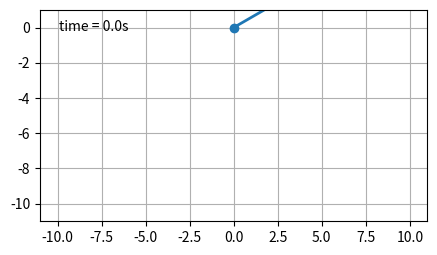

Generate this figure with matplotlib:
"""
===========================
The double pendulum problem
===========================

This animation illustrates the double pendulum problem.

Double pendulum formula translated from the C code at
http://www.physics.usyd.edu.au/~wheat/dpend_html/solve_dpend.c

##########################################################

qualifications:
NOT compound pendulum, modeled as simple point-mass pendulums
modeled *not* a compound pendulum, but massless links and masses
this impacts the kinetic energy definitions (only translation, no rotational KE)
and therefore the derived equations of motion

equations of motion equivalent to derivation here:
https://diego.assencio.com/?index=1500c66ae7ab27bb0106467c68feebc6

##########################################################

decompose equations of motion to standard manipulator equation:
mass-matrix M, C, tau_g, B

##########################################################

now that we have the equations of motion, and manipulator equation
how do we derive a control law w.r.t. what we want to achieve?

##########################################################


"""

from numpy import sin, cos
import numpy as np
import matplotlib.pyplot as plt
import scipy.integrate as integrate
import matplotlib.animation as animation
from collections import deque

G = 9.8  # acceleration due to gravity, in m/s^2
L1 = 10.0  # length of pendulum 1 in m
L2 = 1.0  # length of pendulum 2 in m
L = L1 + L2  # maximal length of the combined pendulum
M1 = 1.0  # mass of pendulum 1 in kg
M2 = 1.0  # mass of pendulum 2 in kg
t_stop = 60  # how many seconds to simulate
history_len = 500  # how many trajectory points to display

def derivs_original(state, t):
    '''
        state = x = [
            theta1
            theta1*
            theta2
            theta2*
        ]

        state = x* = [
            theta1*
            theta1**
            theta2*
            theta2**
        ]
    '''
    dydx = np.zeros_like(state)

    dydx[0] = state[1]
    dydx[2] = state[3]

    delta = state[2] - state[0]

    den1 = (M1+M2) * L1 - M2 * L1 * cos(delta) * cos(delta)

    dydx[1] = ((M2 * L1 * state[1] * state[1] * sin(delta) * cos(delta)
                + M2 * G * sin(state[2]) * cos(delta)
                + M2 * L2 * state[3] * state[3] * sin(delta)
                - (M1+M2) * G * sin(state[0]))
               / den1)


    den2 = (L2/L1) * den1

    dydx[3] = ((- M2 * L2 * state[3] * state[3] * sin(delta) * cos(delta)
                + (M1+M2) * G * sin(state[0]) * cos(delta)
                - (M1+M2) * L1 * state[1] * state[1] * sin(delta)
                - (M1+M2) * G * sin(state[2]))
               / den2)

    return dydx

def derivs_sympy(state, t):
    '''
        state = x = [
            theta1
            theta1*
            theta2
            theta2*
        ]

        state = x* = [
            theta1*
            theta1**
            theta2*
            theta2**
        ]
    '''
    dydx = np.zeros_like(state)

    dydx[0] = state[1]
    dydx[2] = state[3]

    t1 = state[0]
    t1_dot = state[1]
    t2 = state[2]
    t2_dot = state[3]
    t1_t2 = t1 - t2

    # both work below, are equivalent

    # this set is from matrix math
    # den1 = L1 * (M1 - M2 * cos(t1_t2)**2 + M2)
    # mine_dydx1 = -G * (M1 + M2) * sin(t1)\
    #     - L2*M2*sin(t1_t2)*t2_dot**2\
    #     + M2*(G*sin(t2) - L1*sin(t1_t2)*t1_dot**2)*cos(t1_t2)
    # dydx[1] = mine_dydx1 / den1

    # den2 = L2*(M1 - M2*cos(t1-t2)**2 + M2)
    # mine_dydx2 = -(M1 + M2)*(G*sin(t2) - L1*sin(t1_t2)*t1_dot**2)\
    #     + (G*(M1+M2)*sin(t1) + L2*M2*sin(t1_t2)*t2_dot**2)*cos(t1_t2)
    # dydx[3] = mine_dydx2 / den2

    # this set is from by hand simplification calculus
    den1 = L1*(-M1 - M2 + M2 * cos(t1_t2)**2)
    num1 = G*(M1 + M2)*sin(t1) \
        + M2*(L2*sin(t1_t2)*t2_dot**2 \
        - (G*sin(t2) - L1*sin(t1_t2)*t1_dot**2)*cos(t1_t2))
    dydx[1] = num1 / den1

    den2 = L2*(-M1 + M2*cos(t1_t2)**2 - M2)
    num2 = (-M1 - M2) * (-G*sin(t2) + L1*sin(t1_t2)*t1_dot**2) \
        - (G*(M1 + M2)*sin(t1) + L2*M2*sin(t1_t2)*t2_dot**2)*cos(t1_t2)
    dydx[3] = num2 / den2

    return dydx

# create a time array from 0..t_stop sampled at 0.02 second steps
dt = 0.02
t = np.arange(0, t_stop, dt)

# th1 and th2 are the initial angles (degrees)
# w10 and w20 are the initial angular velocities (degrees per second)
th1 = 120.0
w1 = 0.0
th2 = -10.0
w2 = 0.0

# initial state
state = np.radians([th1, w1, th2, w2])

# integrate your ODE using scipy.integrate.
y = integrate.odeint(derivs_sympy, state, t)
x1 = L1*sin(y[:, 0])
y1 = -L1*cos(y[:, 0])
x2 = L2*sin(y[:, 2]) + x1
y2 = -L2*cos(y[:, 2]) + y1

# state_orig = np.radians([th1, w1, th2, w2])
# y_original = integrate.odeint(derivs_original, state_orig, t)
# x1_orig = L1*sin(y_original[:, 0])
# y1_orig = -L1*cos(y_original[:, 0])
# x2_orig = L2*sin(y_original[:, 2]) + x1_orig
# y2_orig = -L2*cos(y_original[:, 2]) + y1_orig

fig = plt.figure(figsize=(5, 4))
ax = fig.add_subplot(autoscale_on=False, xlim=(-L, L), ylim=(-L, 1.))
ax.set_aspect('equal')
ax.grid()
time_template = 'time = %.1fs'
time_text = ax.text(0.05, 0.9, '', transform=ax.transAxes)

line, = ax.plot([], [], 'o-', lw=2)
trace, = ax.plot([], [], '.-', lw=1, ms=2)
history_x, history_y = deque(maxlen=history_len), deque(maxlen=history_len)

# line_orig, = ax.plot([], [], 'o-', lw=2)
# trace_orig, = ax.plot([], [], '.-', lw=1, ms=2)
# history_x_orig, history_y_orig = deque(maxlen=history_len), deque(maxlen=history_len)

def animate(i):
    thisx = [0, x1[i], x2[i]]
    thisy = [0, y1[i], y2[i]]

    # thisx_orig = [0, x1_orig[i], x2_orig[i]]
    # thisy_orig = [0, y1_orig[i], y2_orig[i]]

    if i == 0:
        history_x.clear()
        history_y.clear()

        # history_x_orig.clear()
        # history_y_orig.clear()

    history_x.appendleft(thisx[2])
    history_y.appendleft(thisy[2])
    line.set_data(thisx, thisy)
    trace.set_data(history_x, history_y)

    # history_x_orig.appendleft(thisx_orig[2])
    # history_y_orig.appendleft(thisy_orig[2])
    # line_orig.set_data(thisx_orig, thisy_orig)
    # trace_orig.set_data(history_x_orig, history_y_orig)

    time_text.set_text(time_template % (i*dt))

    # return line, trace, line_orig, trace_orig, time_text
    return line, trace, time_text


ani = animation.FuncAnimation(
    fig, animate, len(y), interval=dt*1000, blit=True)
plt.show()
